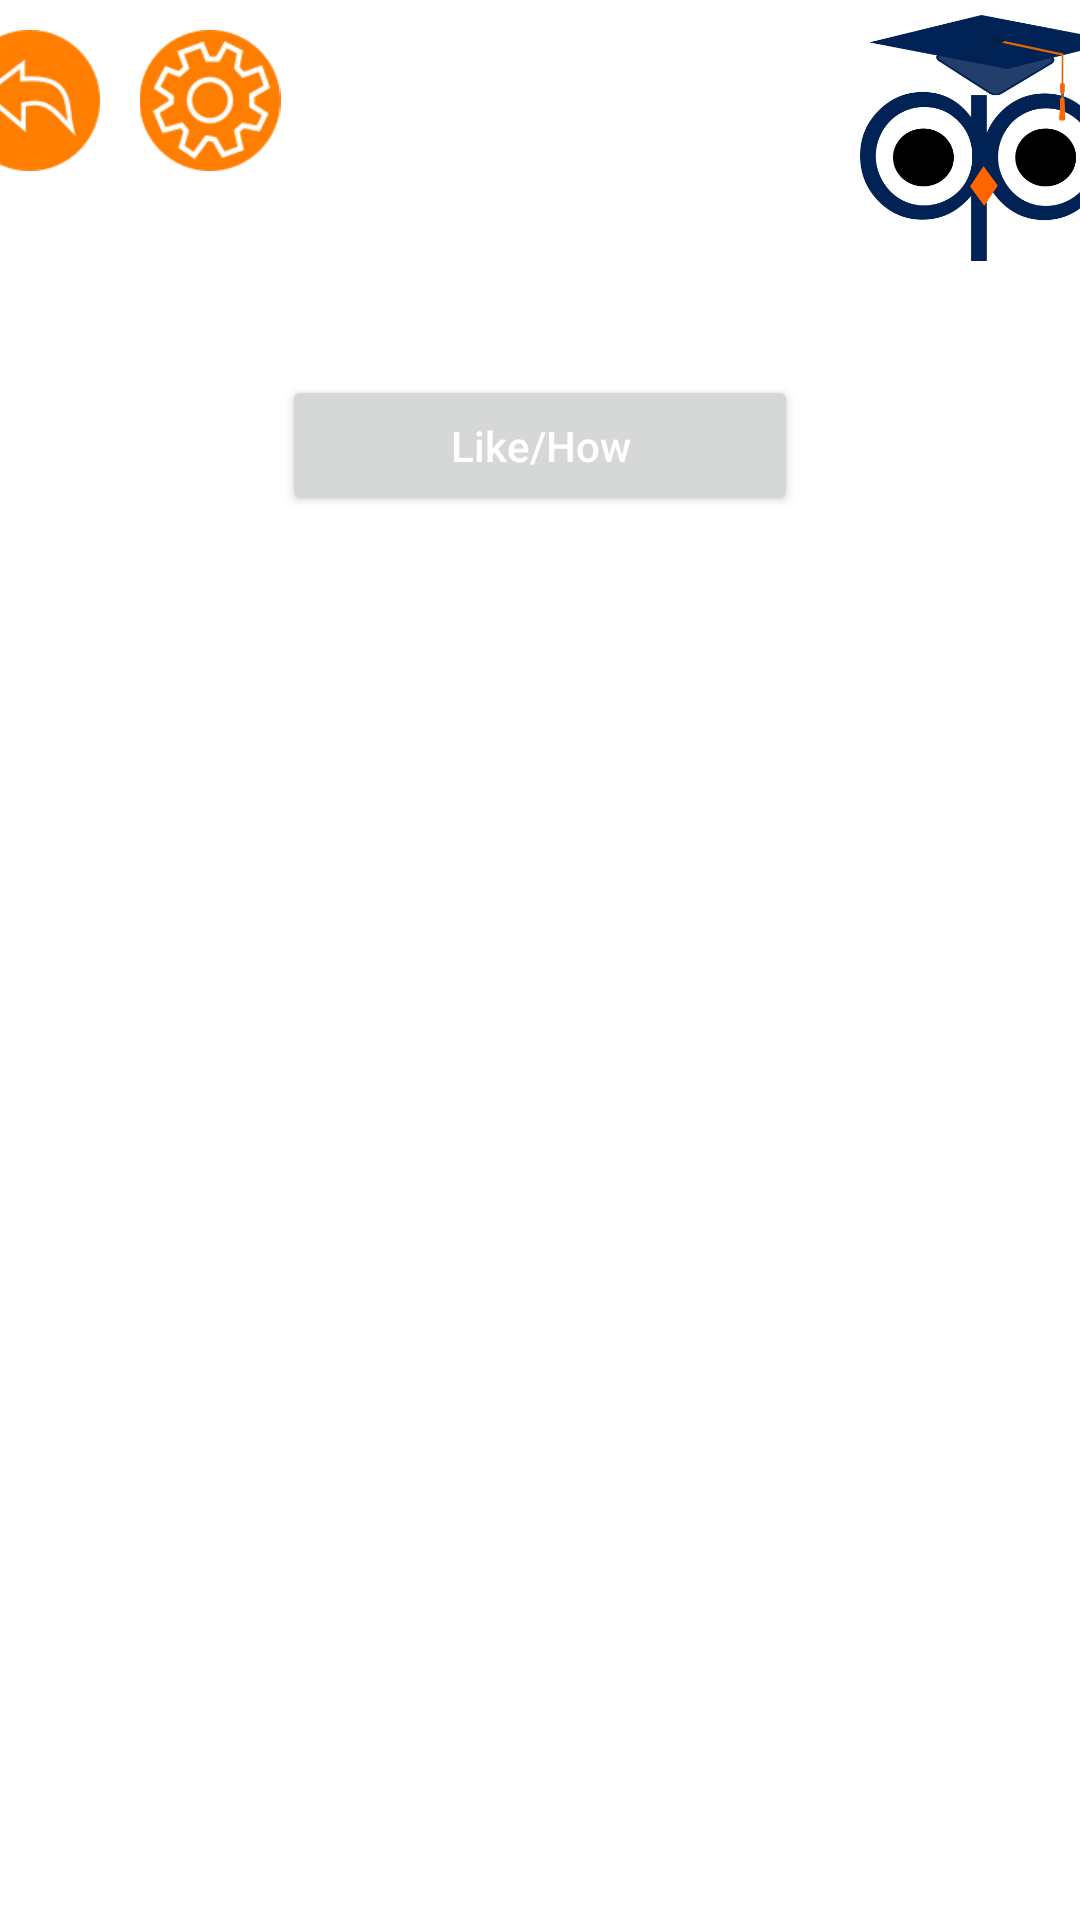

Write the Android layout XML for this screen, with the resource values it uses.
<!-- AndroidManifest.xml: application theme Theme.Quizzzall -->
<!-- res/layout/fragment_uci_engleski.xml -->
<?xml version="1.0" encoding="utf-8"?>
<FrameLayout xmlns:android="http://schemas.android.com/apk/res/android"
    xmlns:tools="http://schemas.android.com/tools"
    android:layout_width="match_parent"
    android:layout_height="match_parent"
    tools:context=".uciEngleski">

    
    <ImageView
        android:layout_width="183dp"
        android:layout_height="82dp"
        android:layout_gravity="center_horizontal"
        android:layout_marginLeft="150dp"
        android:layout_marginTop="5dp"

        android:src="@drawable/minilogo" />

    <ImageView
        android:id="@+id/kuci3"


        android:layout_width="63dp"
        android:layout_height="47dp"
        android:layout_gravity="center_horizontal"
        android:layout_marginTop="10dp"
        android:layout_marginRight="170dp"
        android:src="@drawable/back" />

    <ImageView
        android:id="@+id/setingsUci"

        android:layout_width="56dp"
        android:layout_height="47dp"
        android:layout_gravity="center_horizontal"
        android:layout_marginTop="10dp"
        android:layout_marginRight="110dp"
        android:src="@drawable/setings" />



    <Button
        android:id="@+id/UCI1"
        android:textColor="@color/white"
        android:text="Like/How"

        android:layout_width="172dp"
        android:layout_height="47dp"
        android:layout_gravity="center_horizontal"
        android:layout_marginTop="125dp"
        android:textAllCaps="false"/>

    <ImageView
        android:id="@+id/UCI2"

        android:layout_width="172dp"
        android:layout_height="47dp"
        android:layout_gravity="center_horizontal"
        android:layout_marginTop="195dp"/>

    <ImageView
        android:id="@+id/UCI3"

        android:layout_width="172dp"
        android:layout_height="47dp"
        android:layout_gravity="center_horizontal"
        android:layout_marginTop="265dp"/>
    <ImageView
        android:id="@+id/UCI4"

        android:layout_width="172dp"
        android:layout_height="47dp"
        android:layout_gravity="center_horizontal"
        android:layout_marginTop="335dp"/>
</FrameLayout>
<!-- resources referenced by this layout -->
<resources>
  <!-- drawable back: png bitmap (drawable-v24, 3642 bytes) -->
  <!-- drawable minilogo: png bitmap (drawable-v24, 29433 bytes) -->
  <!-- drawable setings: png bitmap (drawable-v24, 5903 bytes) -->
  <style name="Theme.Quizzzall" parent="Theme.MaterialComponents.DayNight.DarkActionBar">
          
          <item name="colorPrimary">@color/purple_500</item>
          <item name="colorPrimaryVariant">@color/purple_700</item>
          <item name="colorOnPrimary">@color/white</item>
          
          <item name="colorSecondary">@color/teal_200</item>
          <item name="colorSecondaryVariant">@color/teal_700</item>
          <item name="colorOnSecondary">@color/black</item>
          
          <item name="android:statusBarColor" tools:targetApi="l">?attr/colorPrimaryVariant</item>
          
      </style>
  <!-- not gathered from this repository: default colours our renderer supplied (Android Studio template values) -->
  <color name="purple_500">#FF6200EE</color>
  <color name="purple_700">#FF3700B3</color>
  <color name="teal_200">#FF03DAC5</color>
  <color name="teal_700">#FF018786</color>
  <color name="black">#FF000000</color>
  <color name="white">#FFFFFFFF</color>
</resources>
